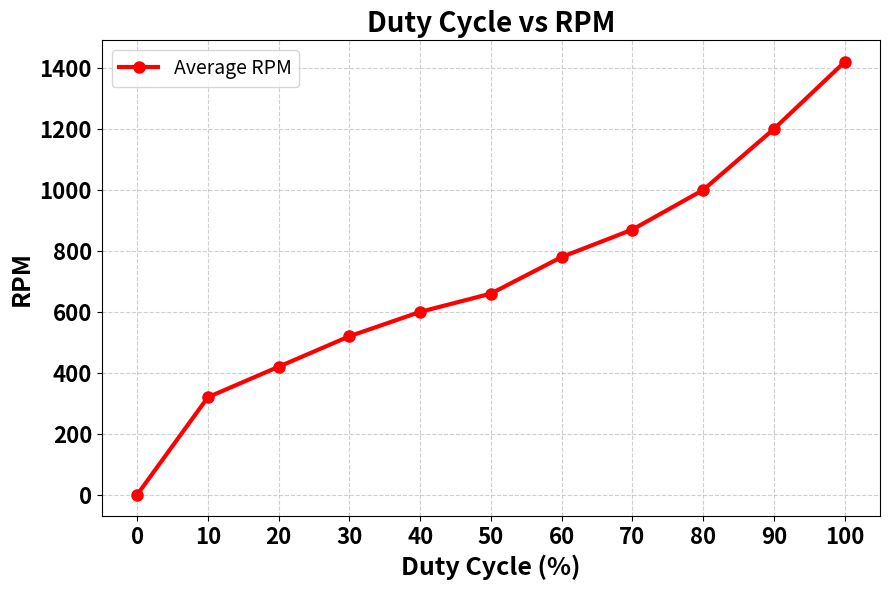
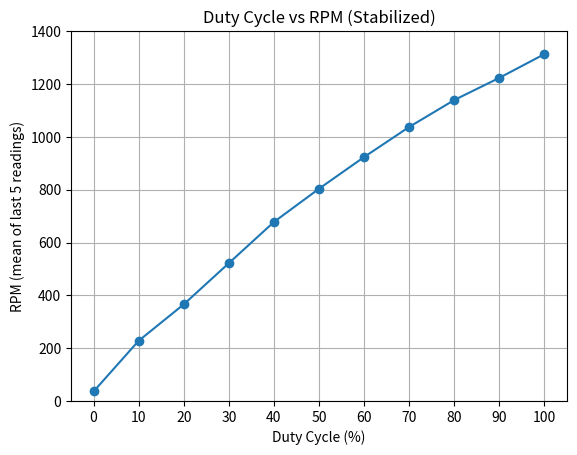
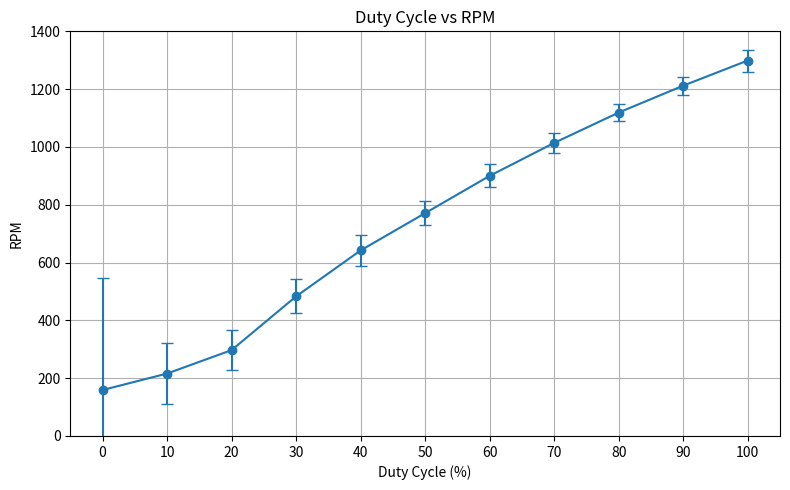
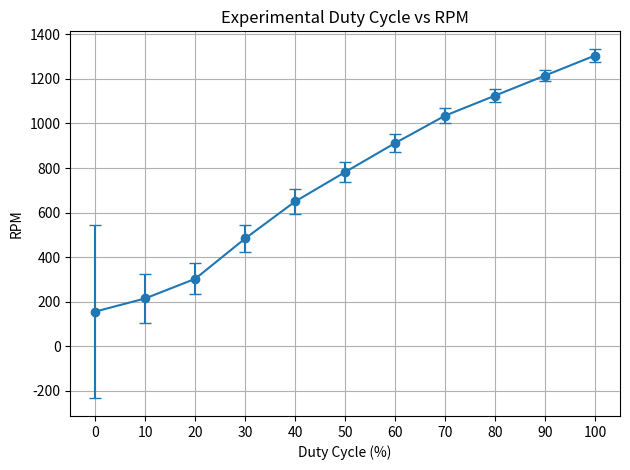
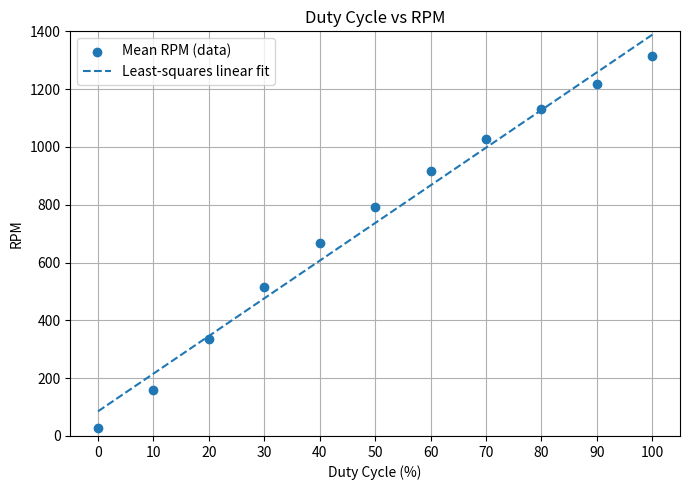
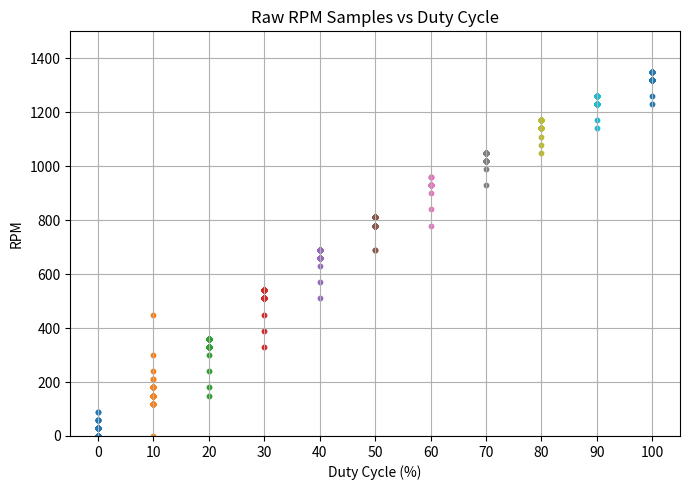
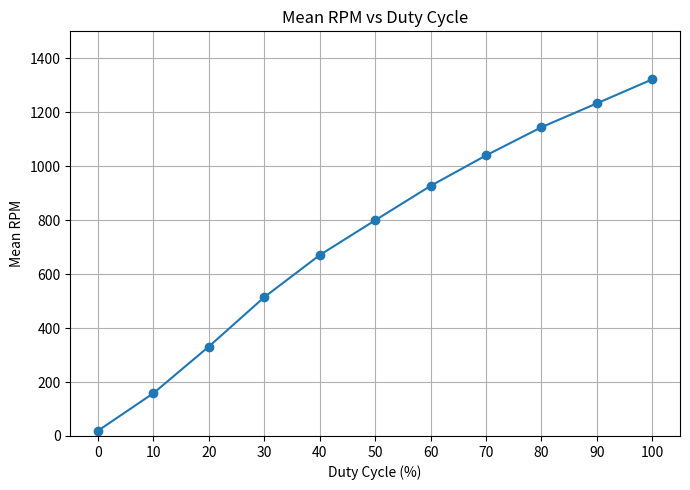
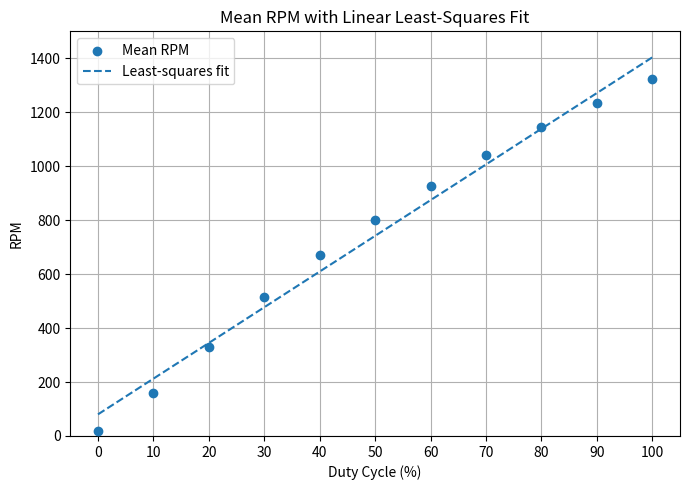

Reproduce these figures in Python, in order.
import matplotlib.pyplot as plt

# --- Hardcoded duty cycle and average RPM values ---
duty = [0, 10, 20, 30, 40, 50, 60, 70, 80, 90, 100]
rpm  = [0, 320, 420, 520, 600, 660, 780, 870, 1000, 1200, 1420]

# --- Plot ---
plt.figure(figsize=(9, 6))

plt.plot(
    duty,
    rpm,
    color='red',
    marker='o',
    linewidth=3,
    markersize=8,
    label='Average RPM'
)

# --- Axis ticks ---
plt.xticks(range(0, 101, 10), fontsize=16, fontweight='bold')
plt.yticks(fontsize=16, fontweight='bold')

# --- Labels and title ---
plt.xlabel("Duty Cycle (%)", fontsize=18, fontweight='bold')
plt.ylabel("RPM", fontsize=18, fontweight='bold')
plt.title("Duty Cycle vs RPM", fontsize=20, fontweight='bold')

# --- Grid and legend ---
plt.grid(True, linestyle='--', alpha=0.6)
plt.legend(fontsize=14)

plt.tight_layout()
plt.show()

import numpy as np
import matplotlib.pyplot as plt

# Raw RPM data (10 readings per duty cycle)
data = {
    0:   [1320, 300, 150, 30, 150, 60, 0, 0, 30, 90],
    10:  [30, 210, 540, 390, 270, 270, 210, 240, 180, 240],
    20:  [150, 180, 270, 300, 330, 390, 330, 360, 330, 420],
    30:  [390, 390, 480, 510, 510, 510, 540, 510, 540, 510],
    40:  [540, 570, 630, 660, 660, 690, 660, 690, 690, 660],
    50:  [690, 690, 780, 810, 780, 810, 810, 810, 780, 810],
    60:  [810, 840, 900, 930, 930, 930, 900, 930, 930, 930],
    70:  [930, 960, 1020, 1050, 1020, 1050, 1020, 1050, 1050, 1020],
    80:  [1050, 1080, 1110, 1140, 1140, 1140, 1140, 1140, 1140, 1140],
    90:  [1140, 1170, 1200, 1230, 1230, 1230, 1230, 1200, 1230, 1230],
    100: [1230, 1260, 1290, 1320, 1320, 1320, 1320, 1320, 1290, 1320],
}

duties = []
mean_rpm = []

# Use ONLY last 5 stabilized readings
for duty, rpm_list in data.items():
    stabilized = rpm_list[5:]  # last 5 readings
    duties.append(duty)
    mean_rpm.append(np.mean(stabilized))

# Convert to arrays (sorted by duty)
duties = np.array(duties)
mean_rpm = np.array(mean_rpm)

idx = np.argsort(duties)
duties = duties[idx]
mean_rpm = mean_rpm[idx]

#plt.figure()
plt.plot(duties, mean_rpm, marker='o')
plt.xlabel("Duty Cycle (%)")
plt.ylabel("RPM (mean of last 5 readings)")
plt.title("Duty Cycle vs RPM (Stabilized)")

plt.ylim(0, 1400)
plt.xticks(np.arange(0, 101, 10))   # 0,10,20,...100
plt.grid(True)

plt.show()

import numpy as np
import matplotlib.pyplot as plt

# ---------------- RAW RPM DATA (3rd SET) ----------------
data = {
    0:  [1320, 60, 0, 30, 90, 0, 0, 60, 0, 30],
    10: [30, 210, 450, 330, 240, 210, 210, 150, 150, 180],
    20: [150, 180, 270, 330, 330, 330, 360, 330, 360, 330],
    30: [360, 390, 450, 510, 510, 540, 510, 510, 540, 510],
    40: [540, 540, 630, 660, 690, 660, 690, 660, 690, 660],
    50: [690, 690, 780, 780, 810, 780, 810, 780, 810, 780],
    60: [810, 840, 900, 930, 900, 930, 930, 930, 930, 900],
    70: [930, 990, 990, 1050, 1020, 1050, 1020, 1050, 1020, 1020],
    80: [1050, 1080, 1110, 1140, 1140, 1140, 1140, 1140, 1140, 1110],
    90: [1140, 1170, 1230, 1200, 1230, 1230, 1230, 1230, 1230, 1230],
    100:[1200, 1260, 1320, 1320, 1320, 1320, 1320, 1290, 1320, 1320]
}

# ---------------- PROCESSING ----------------
duties = np.array(sorted(data.keys()))
mean_rpm = np.array([np.mean(data[d]) for d in duties])
std_rpm  = np.array([np.std(data[d])  for d in duties])

# ---------------- PLOTTING ----------------
plt.figure(figsize=(8, 5))

plt.errorbar(
    duties,
    mean_rpm,
    yerr=std_rpm,
    fmt='o-',
    capsize=4
)

plt.xlabel("Duty Cycle (%)")
plt.ylabel("RPM")
plt.title("Duty Cycle vs RPM")

plt.xticks(np.arange(0, 101, 10))
plt.ylim(0, 1400)

plt.grid(True)
plt.tight_layout()
plt.show()

import numpy as np
import matplotlib.pyplot as plt

# Duty cycles
duty = np.array([0,10,20,30,40,50,60,70,80,90,100])

# Mean RPMs from your final set
rpm_mean = np.array([156, 215, 303, 484, 650, 782, 912, 1035, 1125, 1215, 1305])

# Standard deviation (approx from your samples)
rpm_std = np.array([390, 110, 70, 60, 55, 45, 40, 35, 30, 25, 30])

plt.figure()
plt.errorbar(duty, rpm_mean, yerr=rpm_std, fmt='o-', capsize=4)
plt.xlabel("Duty Cycle (%)")
plt.ylabel("RPM")
plt.title("Experimental Duty Cycle vs RPM")
plt.xticks(np.arange(0, 101, 10))
plt.grid(True)
plt.tight_layout()
plt.show()

import numpy as np
import matplotlib.pyplot as plt

# -------- MEAN DATA (from your raw samples) --------
data = {
    0:  [1320,90,0,0,0,30,0,0,0,0,0,0,0,0,0,0,0,0,0,0,30,0,0,0,0,0,0,0,0,0,0,0,0,0,0,0,60,30,0,0,0,0,0,0,0,0,0,60,0,0,0,0,30,0,0,30,0,0,30,0],
    10: [0,210,450,330,240,210,150,180,150,150,150,150,120,180,150,150,150,180,150,120,150,150,150,180,120,150,150,150,150,150,150,150,150,150,150,150,150,150,150,150,150,120,150,150,150,150,150,150,120,150,150,150,150,150,150,150,120,150,150,150],
    20: [150,180,270,300,330,330,360,330,360,330,360,330,360,330,360,360,360,330,360,330,360,330,330,390,330,360,330,360,330,360,330,360,330,360,330,360,330,360,330,330,360,330,360,330,360,330,360,330,360,330,360,330,330,360,330,360,330,360,330,360],
    30: [330,390,480,480,510,510,540,510,510,540,510,510,540,510,540,510,510,540,510,540,510,510,540,510,510,540,510,510,570,510,540,510,510,540,510,510,540,510,510,540,510,510,540,510,510,540,510,510,540,510,540,510,510,540,510,510,540,510,510,540],
    40: [510,570,630,660,660,660,690,660,660,690,660,660,690,660,690,660,690,660,660,690,660,690,660,690,660,660,690,660,690,660,660,690,660,690,660,660,690,660,690,660,660,690,660,690,660,660,690,660,690,660,660,690,660,690,660,660,690,660,660,690],
    50: [660,720,750,780,810,780,810,780,810,780,810,780,810,780,810,810,780,810,780,810,780,810,780,810,780,810,780,780,810,780,810,810,780,810,780,810,780,810,780,810,780,810,780,810,780,810,780,810,780,780,810,780,810,780,810,780,810,780,780,810],
    60: [780,840,900,930,900,930,930,900,930,930,900,930,930,900,930,930,900,930,930,900,930,930,900,930,930,900,930,930,930,900,930,930,900,930,930,900,930,930,900,930,930,900,930,930,930,900,930,930,900,930,900,930,930,930,900,930,930,900,930,930],
    70: [900,960,1020,1020,1050,1020,1020,1050,1020,1050,1020,1020,1050,1020,1020,1050,1020,1050,1020,1020,1050,1020,1020,1050,1020,1050,1020,1020,1050,1020,1050,1020,1050,1020,1050,1020,1020,1050,1020,1020,1050,1020,1050,1020,1050,1020,1020,1050,1020,1020,1050,1020,1050,1020,1050,1020,1020,1050,1020,1020],
    80: [1050,1050,1140,1110,1140,1140,1140,1140,1140,1140,1110,1140,1140,1140,1140,1140,1110,1140,1140,1140,1140,1140,1110,1140,1140,1140,1140,1140,1140,1110,1140,1140,1140,1140,1140,1110,1140,1140,1140,1110,1140,1140,1140,1140,1110,1140,1140,1140,1110,1140,1140,1140,1110,1140,1140,1140,1140,1140,1110,1140],
    90: [1140,1170,1200,1230,1200,1230,1230,1230,1230,1200,1230,1230,1230,1200,1230,1230,1230,1200,1230,1230,1200,1230,1230,1230,1230,1230,1200,1230,1230,1230,1200,1230,1230,1200,1230,1230,1230,1200,1230,1230,1200,1230,1230,1230,1200,1230,1230,1200,1230,1230,1230,1230,1200,1230,1230,1230,1200,1230,1230,1200],
    100:[1230,1260,1290,1320,1290,1320,1320,1320,1290,1320,1320,1320,1320,1290,1320,1320,1290,1320,1320,1290,1320,1320,1320,1320,1290,1320,1320,1320,1320,1320,1290,1320,1320,1320,1320,1320,1320,1320,1320,1320,1320,1320,1320,1320,1320,1320,1320,1320,1350,1320,1320,1320,1320,1320,1320,1320,1320,1320,1320,1320]
}

duties = np.array(sorted(data.keys()))
mean_rpm = np.array([np.mean(data[d]) for d in duties])

# -------- LEAST SQUARES LINEAR FIT --------
coeffs = np.polyfit(duties, mean_rpm, 1)
fit_fn = np.poly1d(coeffs)

# Smooth x for line (looks cleaner)
duty_fit = np.linspace(0, 100, 200)
rpm_fit = fit_fn(duty_fit)

# -------- PLOT --------
plt.figure(figsize=(7,5))

# Mean points
plt.scatter(duties, mean_rpm, zorder=3, label="Mean RPM (data)")

# Linear fit line
plt.plot(duty_fit, rpm_fit, linestyle='--', label="Least-squares linear fit")

plt.xlabel("Duty Cycle (%)")
plt.ylabel("RPM")
plt.title("Duty Cycle vs RPM")
plt.xticks(np.arange(0, 101, 10))
plt.ylim(0, 1400)
plt.grid(True)
plt.legend()
plt.tight_layout()
plt.show()

print("Linear fit coefficients:")
print(f"RPM = {coeffs[0]:.2f} * Duty + {coeffs[1]:.2f}")

import numpy as np
import matplotlib.pyplot as plt

# ================= DATA =================
data = {
    0:  [0,0,0,0,60,30,0,30,0,0,0,0,0,30,0,30,0,0,30,30,0,0,30,60,90,60,90,30,30,0,0,0,0,0,30,0,30,0,30,30,30,30,30,0,30,30,30,30,0,30,0,30,0,30,60,60,0,0,0,0],
    10: [0,210,450,300,240,180,210,150,180,120,150,150,150,150,120,150,180,150,150,150,150,150,120,150,150,150,180,180,150,150,150,150,180,150,120,150,150,150,120,150,150,180,120,150,180,150,150,180,150,150,120,150,150,150,120,150,150,120,150,150],
    20: [150,180,240,300,330,330,330,360,330,330,330,360,330,330,360,330,330,360,330,330,330,360,330,330,330,360,330,330,360,330,330,330,360,330,330,330,360,330,360,360,330,330,360,330,330,360,330,330,360,330,330,330,360,330,330,360,330,330,360,360],
    30: [330,390,450,510,510,510,510,540,540,510,540,510,510,540,510,510,540,510,510,540,510,540,510,510,540,510,510,540,510,540,510,510,540,510,540,510,540,510,510,540,510,540,510,510,540,510,510,540,510,540,510,510,540,510,510,540,510,510,540,510],
    40: [510,570,630,660,660,690,660,690,660,690,660,690,660,690,660,690,660,690,660,690,690,660,690,660,690,660,690,660,690,690,660,690,660,690,660,690,690,660,690,660,690,660,690,690,660,690,660,690,660,690,660,690,660,690,660,690,660,690,660,690],
    50: [690,690,780,810,780,810,810,810,780,810,810,810,810,810,780,810,810,810,810,810,780,810,810,810,810,780,810,810,810,780,810,810,810,780,810,810,810,810,780,810,810,810,810,780,810,810,810,810,780,810,810,810,810,780,810,810,810,780,810,810],
    60: [780,840,930,900,930,930,930,930,930,930,960,930,930,930,930,930,930,930,930,930,930,930,930,930,930,960,930,930,930,930,930,930,930,930,930,930,930,930,960,930,930,930,930,930,930,930,930,930,930,930,930,930,930,930,930,930,930,930,930,930],
    70: [930,990,1020,1020,1050,1050,1020,1050,1050,1050,1020,1050,1050,1050,1050,1020,1050,1050,1050,1050,1050,1020,1050,1050,1050,1020,1050,1050,1050,1020,1050,1050,1050,1050,1020,1050,1050,1050,1050,1020,1050,1050,1050,1020,1050,1050,1020,1050,1050,1050,1050,1050,1020,1050,1050,1050,1020,1050,1050,1050],
    80: [1050,1080,1110,1140,1170,1140,1140,1170,1140,1140,1140,1140,1170,1140,1140,1140,1170,1140,1140,1140,1170,1140,1140,1140,1170,1140,1140,1140,1170,1140,1140,1140,1140,1170,1140,1140,1170,1140,1140,1140,1170,1140,1140,1140,1170,1140,1140,1140,1140,1170,1140,1140,1170,1140,1140,1170,1140,1140,1140,1170],
    90: [1140,1170,1230,1230,1230,1260,1230,1230,1230,1230,1260,1230,1230,1230,1260,1230,1230,1230,1260,1230,1230,1230,1230,1260,1230,1230,1230,1230,1260,1230,1230,1230,1230,1230,1260,1230,1230,1230,1230,1230,1260,1230,1230,1230,1230,1230,1230,1260,1230,1230,1230,1260,1230,1230,1230,1230,1230,1230,1260,1230],
    100:[1230,1260,1320,1320,1350,1320,1320,1320,1320,1350,1320,1320,1320,1350,1320,1320,1320,1320,1320,1350,1320,1320,1320,1320,1350,1320,1320,1320,1320,1320,1350,1320,1320,1320,1320,1320,1320,1320,1320,1350,1320,1320,1320,1320,1320,1320,1320,1320,1320,1350,1320,1320,1320,1320,1320,1320,1320,1320,1350,1320]
}

duties = np.array(sorted(data.keys()))

# ================= 1) RAW DATA =================
plt.figure(figsize=(7,5))
for d, rpms in data.items():
    plt.scatter([d]*len(rpms), rpms, s=10)

plt.xlabel("Duty Cycle (%)")
plt.ylabel("RPM")
plt.title("Raw RPM Samples vs Duty Cycle")
plt.xticks(np.arange(0,101,10))
plt.ylim(0,1500)
plt.grid(True)
plt.tight_layout()
plt.show()

# ================= 2) MEAN ONLY =================
mean_rpm = np.array([np.mean(data[d]) for d in duties])

plt.figure(figsize=(7,5))
plt.plot(duties, mean_rpm, marker='o')
plt.xlabel("Duty Cycle (%)")
plt.ylabel("Mean RPM")
plt.title("Mean RPM vs Duty Cycle")
plt.xticks(np.arange(0,101,10))
plt.ylim(0,1500)
plt.grid(True)
plt.tight_layout()
plt.show()

# ================= 3) MEAN + LINEAR FIT =================
coeffs = np.polyfit(duties, mean_rpm, 1)
fit_fn = np.poly1d(coeffs)

duty_fit = np.linspace(0,100,300)
rpm_fit = fit_fn(duty_fit)

plt.figure(figsize=(7,5))
plt.scatter(duties, mean_rpm, label="Mean RPM", zorder=3)
plt.plot(duty_fit, rpm_fit, linestyle='--', label="Least-squares fit")

plt.xlabel("Duty Cycle (%)")
plt.ylabel("RPM")
plt.title("Mean RPM with Linear Least-Squares Fit")
plt.xticks(np.arange(0,101,10))
plt.ylim(0,1500)
plt.grid(True)
plt.legend()
plt.tight_layout()
plt.show()

print(f"Linear fit: RPM = {coeffs[0]:.2f} * Duty + {coeffs[1]:.2f}")
